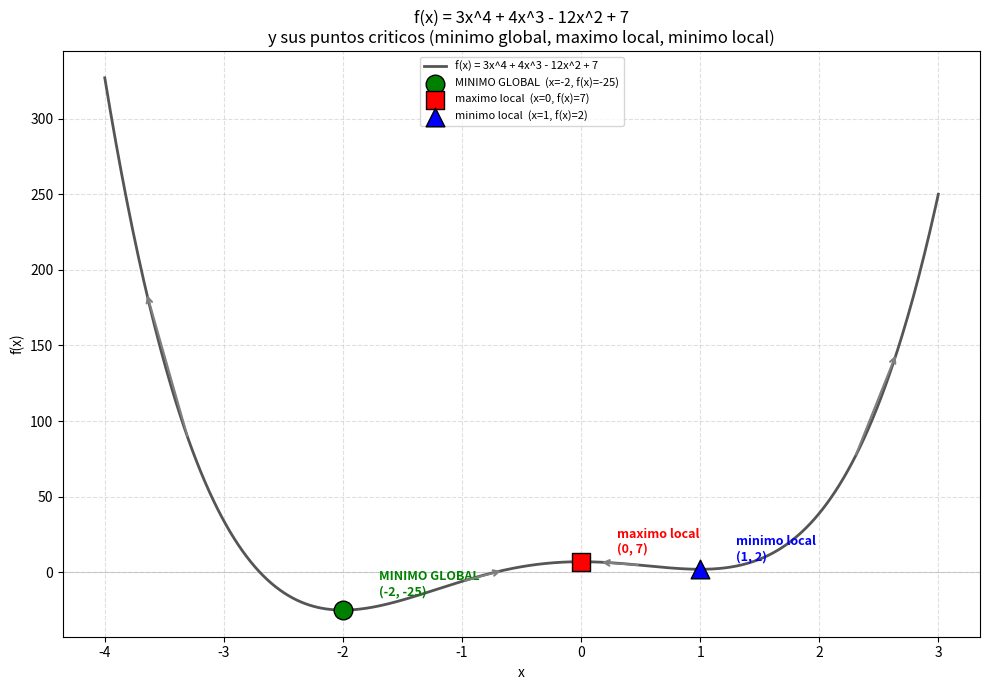

This chart was generated by the following Python code:
"""
====================================================================
EXPLICACION PASO A PASO: Como encontrar minimos y maximos
====================================================================
Funcion de ejemplo:  f(x) = 3x^4 + 4x^3 - 12x^2 + 7

Este script hace EXACTAMENTE lo mismo que el notebook original,
pero con comentarios y mensajes que explican cada paso, para que
puedas seguirlo mientras estudias derivadas en tu curso.

Al final se genera tambien una GRAFICA (matplotlib) que muestra:
  - la curva completa de f(x)
  - el minimo global (verde)
  - el maximo local (rojo)
  - el minimo local (azul)
  - flechas indicando si la curva sube o baja en cada tramo
====================================================================
"""

import matplotlib.pyplot as plt
import numpy as np

print("=" * 70)
print("PASO 0: La funcion con la que vamos a trabajar")
print("=" * 70)
print("""
f(x) = 3x^4 + 4x^3 - 12x^2 + 7

Piensa en f(x) como la ALTURA de una montaña en la posicion x.
Vamos a caminar sobre esa montaña con las derivadas.
""")


def f(x):
    """La funcion original: nos da la ALTURA en el punto x."""
    return 3 * x**4 + 4 * x**3 - 12 * x**2 + 7


# --------------------------------------------------------------
# PASO 1: PRIMERA DERIVADA -> nos dice la PENDIENTE (inclinacion)
# --------------------------------------------------------------
print("=" * 70)
print("PASO 1: Primera derivada f'(x) -- la PENDIENTE del terreno")
print("=" * 70)
print("""
La derivada de una funcion te dice que tan inclinado esta el
terreno en cada punto x. Es como preguntar:

    "Si estoy parado en x, hacia donde apunta la pendiente?
     hacia arriba (subiendo)? hacia abajo (bajando)? o esta
     completamente plano (ni sube ni baja)?"

Para derivar 3x^4 + 4x^3 - 12x^2 + 7, se usa una regla simple:
para cada termino a*x^n, la derivada es (a*n)*x^(n-1).

    3x^4   -> 3*4 * x^3        = 12x^3
    4x^3   -> 4*3 * x^2        = 12x^2
   -12x^2  -> -12*2 * x^1      = -24x
    +7     -> (constante, no aporta pendiente) = 0

Sumando todo:

    f'(x) = 12x^3 + 12x^2 - 24x
""")


def f_prima(x):
    """Primera derivada: nos da la PENDIENTE en el punto x."""
    return 12 * x**3 + 12 * x**2 - 24 * x


print(">>> Verificacion: evaluamos f'(x) en varios puntos <<<\n")
for x_prueba in [-3, -2, -1, 0, 0.5, 1, 2]:
    pendiente = f_prima(x_prueba)
    if pendiente > 0:
        estado = "subiendo"
    elif pendiente < 0:
        estado = "bajando"
    else:
        estado = "PLANO (punto especial)"
    print(f"  En x = {x_prueba:>5}:  f'(x) = {pendiente:>8.2f}   -> {estado}")

print("""
Fijate que en x = -2, x = 0 y x = 1 la pendiente da CERO.
Esos son los "puntos especiales": ahi la curva deja de subir
o bajar por un instante. Vamos a encontrarlos formalmente.
""")


# --------------------------------------------------------------
# PASO 2: IGUALAR LA DERIVADA A CERO -> encontrar puntos criticos
# --------------------------------------------------------------
print("=" * 70)
print("PASO 2: Igualar f'(x) = 0 -- encontrar los puntos planos")
print("=" * 70)
print("""
Para encontrar EXACTAMENTE donde la pendiente es cero, resolvemos
la ecuacion:

    12x^3 + 12x^2 - 24x = 0

Primero sacamos 12x en factor comun:

    12x * (x^2 + x - 2) = 0

Luego factorizamos x^2 + x - 2 en dos parentesis:

    12x * (x + 2) * (x - 1) = 0

Un producto es cero cuando AL MENOS UNO de sus factores es cero:

    x = 0        (del primer factor)
    x + 2 = 0  -> x = -2
    x - 1 = 0  -> x = 1

Resultado: los puntos criticos son x = -2, x = 0, x = 1
""")

puntos_criticos = [-2, 0, 1]

print(">>> Verificacion numerica: f'(x) debe dar 0 en estos puntos <<<\n")
for x in puntos_criticos:
    print(f"  f'({x}) = {f_prima(x):.6f}   (debe ser 0)")


# --------------------------------------------------------------
# PASO 3: SEGUNDA DERIVADA -> nos dice la CURVATURA (pico o valle)
# --------------------------------------------------------------
print("\n" + "=" * 70)
print("PASO 3: Segunda derivada f''(x) -- la CURVATURA del terreno")
print("=" * 70)
print("""
Ya sabemos DONDE esta plano el terreno (x = -2, 0, 1).
Pero necesitamos saber QUE TIPO de punto plano es cada uno:

    - Si el terreno esta curvado como un CUENCO (forma de U),
      ese punto plano es el FONDO de un valle -> MINIMO.

    - Si el terreno esta curvado como una COLINA (forma de U
      invertida, forma de "n"), ese punto plano es la CIMA
      de un pico -> MAXIMO.

Para saber la curvatura, derivamos OTRA VEZ (derivamos la
derivada). Eso se llama "segunda derivada".

Derivamos f'(x) = 12x^3 + 12x^2 - 24x, termino por termino:

    12x^3  ->  12*3 * x^2   = 36x^2
    12x^2  ->  12*2 * x^1   = 24x
   -24x    ->  -24 (constante)

Sumando todo:

    f''(x) = 36x^2 + 24x - 24
""")


def f_segunda(x):
    """Segunda derivada: nos dice si el punto es un valle o un pico."""
    return 36 * x**2 + 24 * x - 24


# --------------------------------------------------------------
# PASO 4: CLASIFICAR CADA PUNTO (evaluando la segunda derivada)
# --------------------------------------------------------------
print("=" * 70)
print("PASO 4: Evaluar f''(x) en cada punto critico para clasificar")
print("=" * 70)
print("""
Regla simple:

    f''(x) > 0   ->   curvatura hacia ARRIBA (cuenco)  -> MINIMO
    f''(x) < 0   ->   curvatura hacia ABAJO (colina)    -> MAXIMO
""")

resultados = []
for x in puntos_criticos:
    altura = f(x)
    segunda = f_segunda(x)
    if segunda > 0:
        tipo = "MINIMO (valle)"
    elif segunda < 0:
        tipo = "MAXIMO (pico)"
    else:
        tipo = "indeterminado, hace falta otro analisis"

    resultados.append((x, altura, segunda, tipo))

    print(f"  x = {x}")
    print(f"    altura de la montaña aqui:  f({x})  = {altura:.2f}")
    print(f"    curvatura aqui:             f''({x}) = {segunda:.2f}")
    print(f"    conclusion:                 {tipo}")
    print()


# --------------------------------------------------------------
# PASO 5: COMPARAR VALORES -> decidir GLOBAL vs LOCAL
# --------------------------------------------------------------
print("=" * 70)
print("PASO 5: Comparar alturas -- decidir si es GLOBAL o solo LOCAL")
print("=" * 70)
print("""
Ya sabemos cuales son valles y cuales son picos. Pero falta un
paso: un valle puede ser "el mas profundo de TODA la montaña"
(eso se llama GLOBAL) o puede ser solo "el mas profundo de ESA
ZONA nada mas" (eso se llama LOCAL).

Para decidirlo, comparamos las ALTURAS reales de los valles
entre si (y lo mismo se haria con los picos si hubiera mas de
uno).
""")

minimos = [(x, alt) for (x, alt, _, tipo) in resultados if "MINIMO" in tipo]
maximos = [(x, alt) for (x, alt, _, tipo) in resultados if "MAXIMO" in tipo]

print("  Valles encontrados (candidatos a minimo):")
for x, alt in minimos:
    print(f"    x = {x:>3}   altura = {alt:>8.2f}")

if minimos:
    x_global, alt_global = min(minimos, key=lambda t: t[1])
    print(f"\n  El valle mas profundo es x = {x_global} con altura {alt_global:.2f}")
    print(f"  -> ese es el MINIMO GLOBAL.")
    for x, alt in minimos:
        if x != x_global:
            print(f"  -> x = {x} (altura {alt:.2f}) es MINIMO LOCAL, "
                  f"porque {alt:.2f} > {alt_global:.2f} (no es el mas bajo de todos).")

print("\n  Picos encontrados (candidatos a maximo):")
for x, alt in maximos:
    print(f"    x = {x:>3}   altura = {alt:>8.2f}")

print("""
  Nota importante: como f(x) tiene grado 4 con coeficiente
  positivo (el 3 de 3x^4), la montaña SUBE SIN LIMITE hacia
  ambos lados (hacia x muy negativo y hacia x muy positivo).
  Por eso NINGUN pico puede ser "el mas alto de toda la
  montaña": siempre hay algo mas alto mas lejos.
  Entonces todos los picos que encontremos seran MAXIMOS LOCALES,
  nunca maximo global.
""")


# --------------------------------------------------------------
# RESUMEN FINAL
# --------------------------------------------------------------
print("=" * 70)
print("RESUMEN FINAL")
print("=" * 70)
encabezado_segunda_deriv = "f''(x)"
print(f"{'x':>6}  {'f(x)':>8}  {encabezado_segunda_deriv:>8}   Clasificacion")
print("-" * 55)
for x, alt, segunda, tipo in resultados:
    if x == x_global:
        etiqueta = "MINIMO GLOBAL"
    elif "MINIMO" in tipo:
        etiqueta = "minimo local"
    else:
        etiqueta = "maximo local"
    print(f"{x:>6}  {alt:>8.2f}  {segunda:>8.2f}   {etiqueta}")

print("""
En tres pasos:
  1) f'(x) = 0        -> encuentra los puntos "planos"
  2) f''(x) evaluado  -> clasifica cada punto: valle o pico
  3) comparar alturas -> decide si es el extremo de TODA la
                          grafica (global) o solo de su zona (local)
""")


# ====================================================================
# PASO 6: GRAFICA -- ver todo esto de forma visual
# ====================================================================
print("=" * 70)
print("PASO 6: Generando la grafica...")
print("=" * 70)
print("""
Ahora vamos a DIBUJAR la funcion f(x) para ver con los ojos todo lo
que acabamos de calcular con numeros:

  - La linea gris es la curva completa de f(x).
  - El punto VERDE es el minimo global (el valle mas profundo).
  - El punto ROJO es el maximo local (la cima).
  - El punto AZUL es el minimo local (el otro valle, menos profundo).
  - Las flechas muestran hacia donde "camina" la curva en cada tramo:
    subiendo o bajando.
""")

# Generamos muchos puntos de x para dibujar una curva suave
x_vals = np.linspace(-4, 3, 600)
y_vals = f(x_vals)

fig, ax = plt.subplots(figsize=(10, 7))

# 1) La curva completa
ax.plot(x_vals, y_vals, color="#555555", linewidth=2, label="f(x) = 3x^4 + 4x^3 - 12x^2 + 7")

# 2) Los tres puntos especiales, coloreados segun su clasificacion
colores = {"MINIMO GLOBAL": "green", "minimo local": "blue", "maximo local": "red"}
marcadores = {"MINIMO GLOBAL": "o", "minimo local": "^", "maximo local": "s"}

for x, alt, segunda, tipo in resultados:
    etiqueta = "MINIMO GLOBAL" if x == x_global else ("minimo local" if "MINIMO" in tipo else "maximo local")
    ax.scatter(
        x, alt,
        color=colores[etiqueta],
        marker=marcadores[etiqueta],
        s=180,
        zorder=5,
        edgecolor="black",
        label=f"{etiqueta}  (x={x}, f(x)={alt:.0f})"
    )
    # Texto al lado de cada punto
    ax.annotate(
        f"{etiqueta}\n({x}, {alt:.0f})",
        xy=(x, alt),
        xytext=(x + 0.3, alt + (10 if alt < 0 else 6)),
        fontsize=9,
        fontweight="bold",
        color=colores[etiqueta],
    )

# 3) Flechas mostrando "subiendo" / "bajando" en cada tramo, usando
#    el signo de la primera derivada (igual que en el Paso 1)
tramos_muestra = [-3.3, -1, 0.5, 2.3]
for xt in tramos_muestra:
    pendiente = f_prima(xt)
    direccion = 1 if pendiente > 0 else -1
    ax.annotate(
        "",
        xy=(xt + 0.35 * direccion, f(xt + 0.35 * direccion)),
        xytext=(xt, f(xt)),
        arrowprops=dict(arrowstyle="->", color="gray", lw=1.5),
    )

# 4) Detalles esteticos
ax.axhline(0, color="lightgray", linewidth=0.8, zorder=0)
ax.set_xlabel("x")
ax.set_ylabel("f(x)")
ax.set_title("f(x) = 3x^4 + 4x^3 - 12x^2 + 7\ny sus puntos criticos (minimo global, maximo local, minimo local)")
ax.legend(loc="upper center", fontsize=8)
ax.grid(True, linestyle="--", alpha=0.4)

plt.tight_layout()
plt.savefig("grafica_puntos_criticos.png", dpi=150)
print("Grafica guardada como: grafica_puntos_criticos.png")
plt.show()
